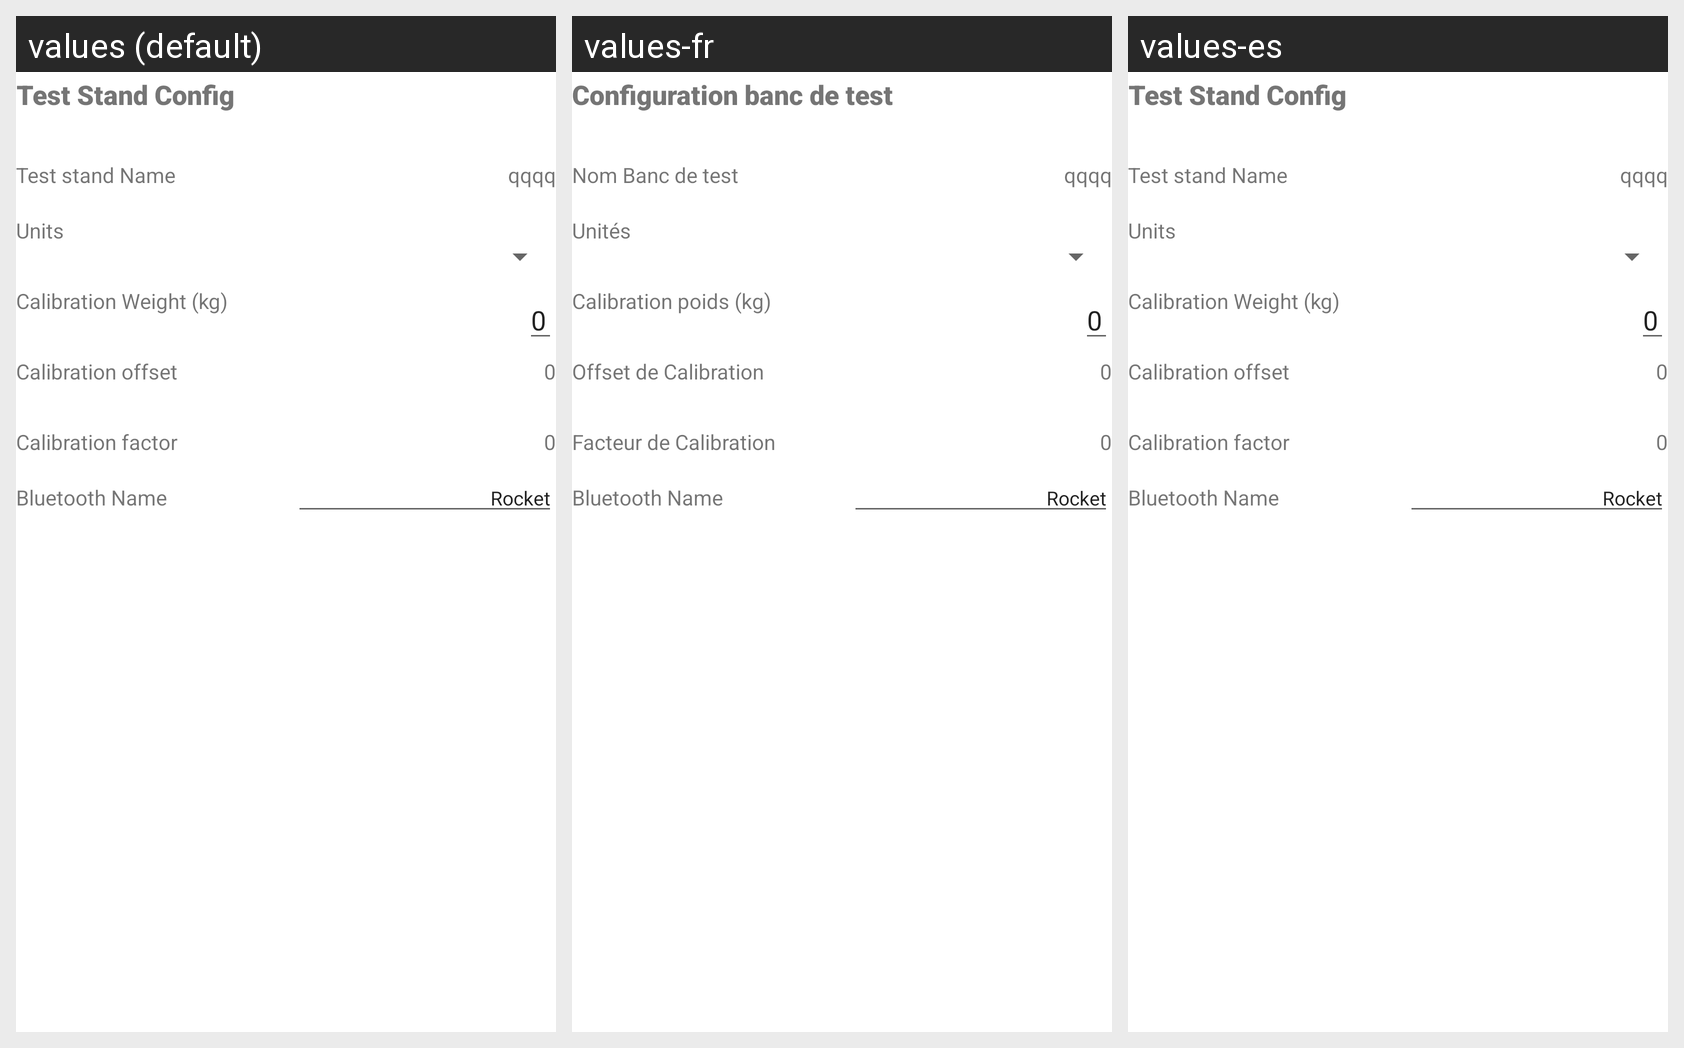

Locale-by-locale string values for the Android screen shown in this grid:
Android screen res/layout/fragment_teststand_config_part3.xml rendered under 3 locales, left to right: values (default), values-fr, values-es. Device: Nexus 5 (rendered at 1080×1920; each locale shown at half size, 540×960, under a caption strip naming it); theme Theme.RocketMotorTestStand.
Strings drawn on this screen, with the default value and each locale's value (text and hints the layout hard-codes, and strings that could not be matched under every locale, appear in the picture but are not listed):

teststand_config_tab3
  values: Test Stand Config
  values-fr: Configuration banc de test
  values-es: Test Stand Config

teststand_name
  values: Test stand Name
  values-fr: Nom Banc de test
  values-es: Test stand Name

units
  values: Units
  values-fr: Unités
  values-es: Units

calibration_weight
  values: Calibration Weight (kg)
  values-fr: Calibration poids (kg)
  values-es: Calibration Weight (kg)

calibration_offset
  values: Calibration offset
  values-fr: Offset de Calibration
  values-es: Calibration offset

calibration_factor
  values: Calibration factor
  values-fr: Facteur de Calibration
  values-es: Calibration factor
